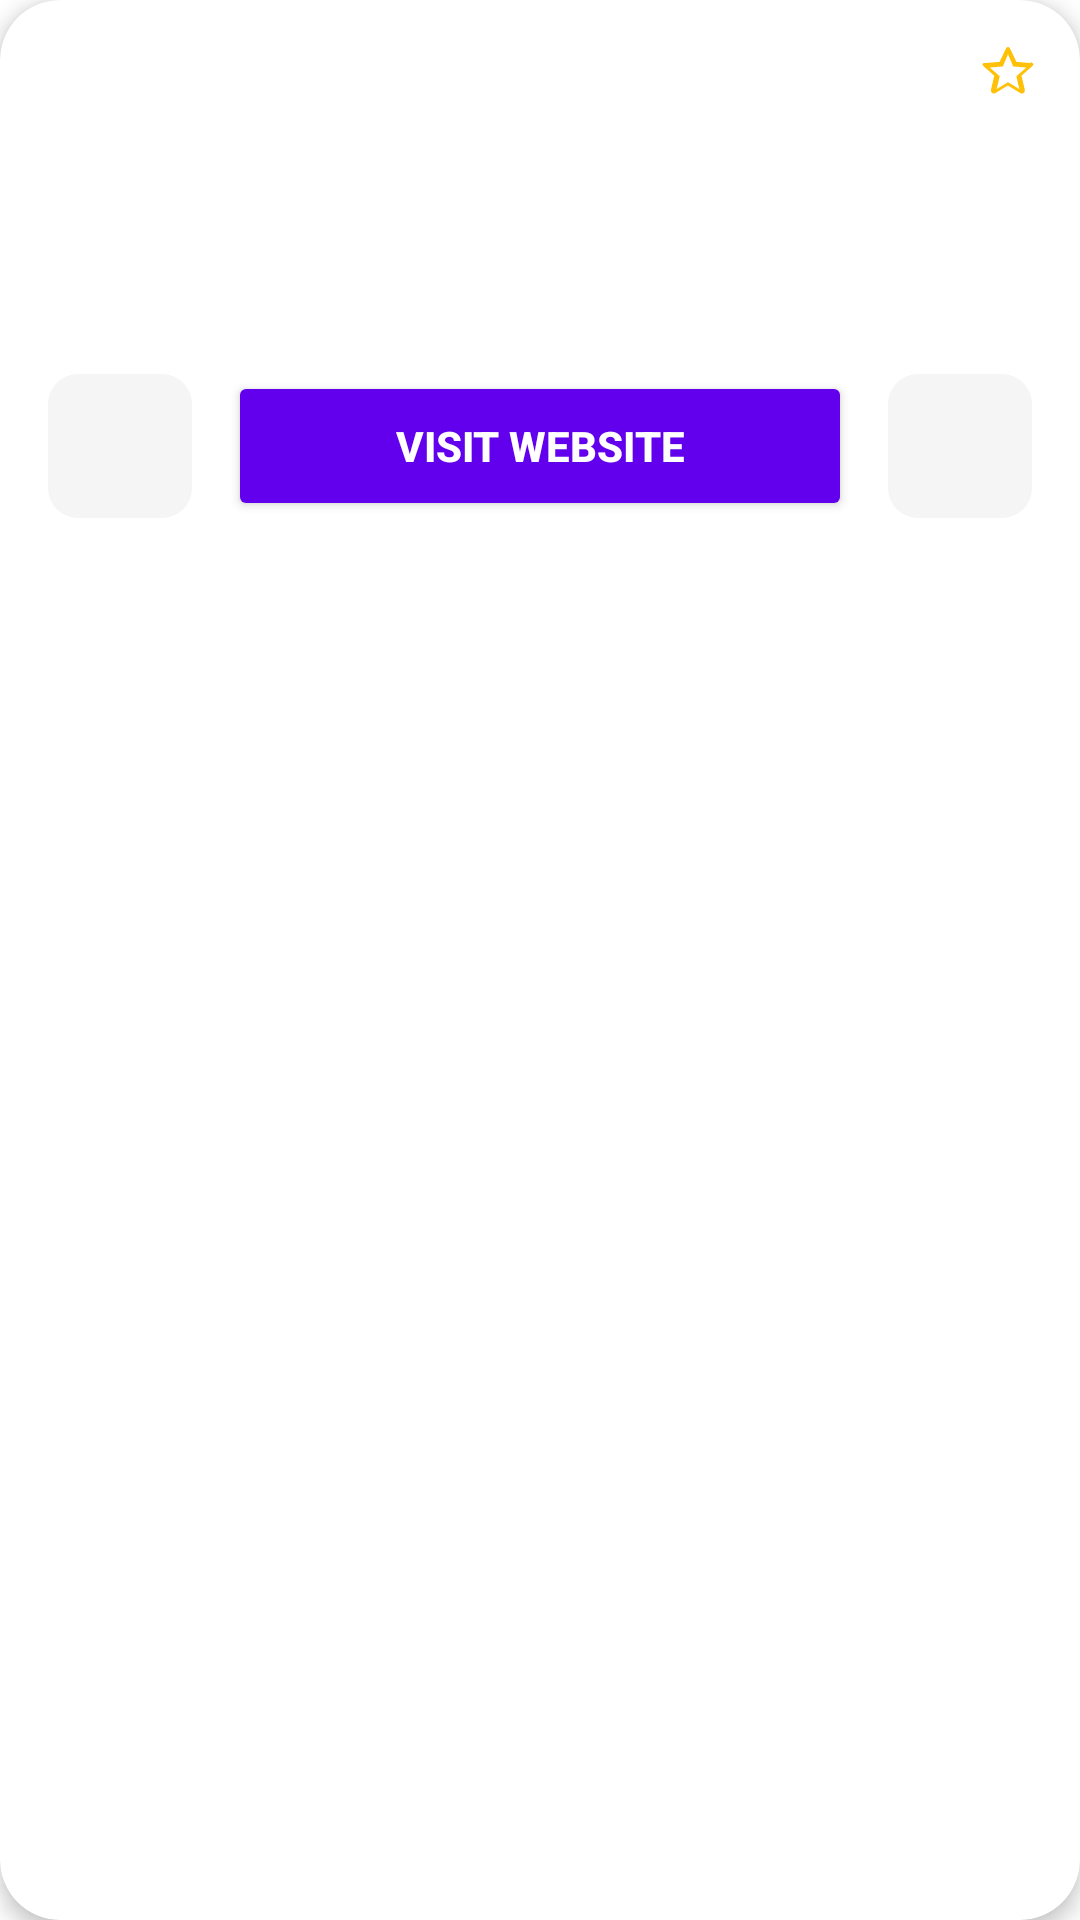

Here is an Android app screen rendered from its layout file. Give the layout XML and the strings, colors and styles it references.
<!-- AndroidManifest.xml: application theme Theme.Univ -->
<!-- res/layout/list_univ.xml -->
<?xml version="1.0" encoding="utf-8"?>
<androidx.cardview.widget.CardView xmlns:android="http://schemas.android.com/apk/res/android"
    xmlns:app="http://schemas.android.com/apk/res-auto"
    xmlns:tools="http://schemas.android.com/tools"
    android:layout_width="match_parent"
    android:layout_height="wrap_content"
    android:layout_marginHorizontal="16dp"
    android:layout_marginVertical="8dp"
    app:cardBackgroundColor="@color/card_background"
    app:cardCornerRadius="20dp"
    app:cardElevation="4dp">

    <RelativeLayout
        android:layout_width="match_parent"
        android:layout_height="wrap_content"
        android:paddingBottom="12dp">

        <ImageButton
            android:id="@+id/button_favorite"
            android:layout_width="48dp"
            android:layout_height="48dp"
            android:layout_alignParentEnd="true"
            android:layout_alignParentTop="true"
            android:background="?attr/selectableItemBackgroundBorderless"
            android:src="@drawable/ic_star_border"
            app:tint="#FFC107"
            android:contentDescription="Favorite" />

        <LinearLayout
            android:layout_width="match_parent"
            android:layout_height="wrap_content"
            android:gravity="center"
            android:orientation="vertical"
            android:paddingHorizontal="16dp"
            android:paddingTop="24dp"
            android:paddingBottom="8dp">

            <TextView
                android:id="@+id/textView_name"
                android:layout_width="match_parent"
                android:layout_height="wrap_content"
                android:layout_marginBottom="4dp"
                android:textAlignment="center"
                android:textColor="@color/text_primary"
                android:textSize="18sp"
                android:textStyle="bold"
                tools:text="Harvard University" />

            <TextView
                android:id="@+id/textView_country"
                android:layout_width="match_parent"
                android:layout_height="wrap_content"
                android:layout_marginBottom="16dp"
                android:textAlignment="center"
                android:textColor="@color/text_secondary"
                android:textSize="14sp"
                tools:text="United States" />

            <TextView
                android:id="@+id/textView_province"
                android:layout_width="match_parent"
                android:layout_height="wrap_content"
                android:layout_marginBottom="20dp"
                android:ellipsize="end"
                android:maxLines="1"
                android:textAlignment="center"
                android:textColor="@color/accent_color"
                android:textSize="12sp"
                tools:text="www.harvard.edu" />

            <LinearLayout
                android:layout_width="match_parent"
                android:layout_height="wrap_content"
                android:gravity="center"
                android:orientation="horizontal">

                <ImageButton
                    android:id="@+id/btn_map"
                    android:layout_width="48dp"
                    android:layout_height="48dp"
                    android:layout_marginEnd="12dp"
                    android:background="@drawable/rounded_bg"
                    android:backgroundTint="@color/main_background"
                    android:padding="12dp"
                    android:scaleType="fitCenter"
                    android:src="@drawable/ic_map_marker"
                    app:tint="@color/accent_color" />

                <Button
                    android:id="@+id/button_web"
                    android:layout_width="0dp"
                    android:layout_height="50dp"
                    android:layout_weight="1"
                    app:backgroundTint="@color/accent_color"
                    android:elevation="0dp"
                    android:text="@string/visit_website"
                    android:textColor="@color/white"
                    android:textStyle="bold"
                    app:cornerRadius="16dp" />

                <ImageButton
                    android:id="@+id/btn_share"
                    android:layout_width="48dp"
                    android:layout_height="48dp"
                    android:layout_marginStart="12dp"
                    android:background="@drawable/rounded_bg"
                    android:backgroundTint="@color/main_background"
                    android:padding="12dp"
                    android:scaleType="fitCenter"
                    android:src="@drawable/ic_share_outline"
                    app:tint="@color/accent_color" />

            </LinearLayout>
        </LinearLayout>
    </RelativeLayout>
</androidx.cardview.widget.CardView>
<!-- resources referenced by this layout -->
<resources>
  <color name="accent_color">#6200EE</color>
  <color name="card_background">#FFFFFF</color>
  <color name="main_background">#F5F5F5</color>
  <color name="text_primary">#212121</color>
  <color name="text_secondary">#757575</color>
  <color name="white">#FFFFFFFF</color>
  <!-- drawable ic_star_border (drawable) -->
  <vector xmlns:android="http://schemas.android.com/apk/res/android"
      android:width="24dp"
      android:height="24dp"
      android:viewportWidth="24"
      android:viewportHeight="24"
      android:tint="?attr/colorControlNormal">
      <path
          android:fillColor="@android:color/white"
          android:pathData="M19.65,9.04l-4.84,-0.42 -2.15,-4.51C12.45,3.79 12.23,3.68 12,3.68s-0.45,0.11 -0.66,0.43l-2.15,4.51 -4.84,0.42C3.59,8.77 3.24,9.55 3.74,9.99l3.68,3.23 -1.1,4.72c-0.2,0.86 0.73,1.54 1.49,1.08l4.15,-2.5 4.15,2.5c0.76,0.46 1.69,-0.22 1.49,-1.08l-1.1,-4.72 3.68,-3.23c0.5,-0.44 0.15,-1.22 -0.65,-1.22zM12,15.4l-3.76,2.27 1,-4.28 -3.32,-2.88 4.38,-0.38L12,6.1l1.71,4.04 4.38,0.38 -3.32,2.88 1,4.28L12,15.4z"/>
  </vector>
  <!-- drawable rounded_bg (drawable) -->
  <?xml version="1.0" encoding="utf-8"?>
  <shape xmlns:android="http://schemas.android.com/apk/res/android">
      <solid android:color="@color/purple_700"/>
      <stroke android:width="0dp" android:color="@color/purple_700" />
      <corners android:radius="10dp"/>
      <padding android:left="0dp" android:top="0dp" android:right="0dp" android:bottom="0dp" />
  </shape>
  <string name="visit_website">Visit Website</string>
  <style name="Theme.Univ" parent="Theme.MaterialComponents.DayNight.NoActionBar">
          
          <item name="colorPrimary">@color/purple_500</item>
          <item name="colorPrimaryVariant">@color/purple_700</item>
          <item name="colorOnPrimary">@color/white</item>
          
          <item name="colorSecondary">@color/teal_200</item>
          <item name="colorSecondaryVariant">@color/teal_700</item>
          <item name="colorOnSecondary">@color/black</item>
          
          <item name="android:statusBarColor" tools:targetApi="l">?attr/colorPrimaryVariant</item>
          
      </style>
  <color name="purple_700">#3700B3</color>
  <color name="purple_500">#6200EE</color>
  <color name="teal_200">#03DAC5</color>
  <color name="teal_700">#018786</color>
  <color name="black">#FF000000</color>
</resources>
